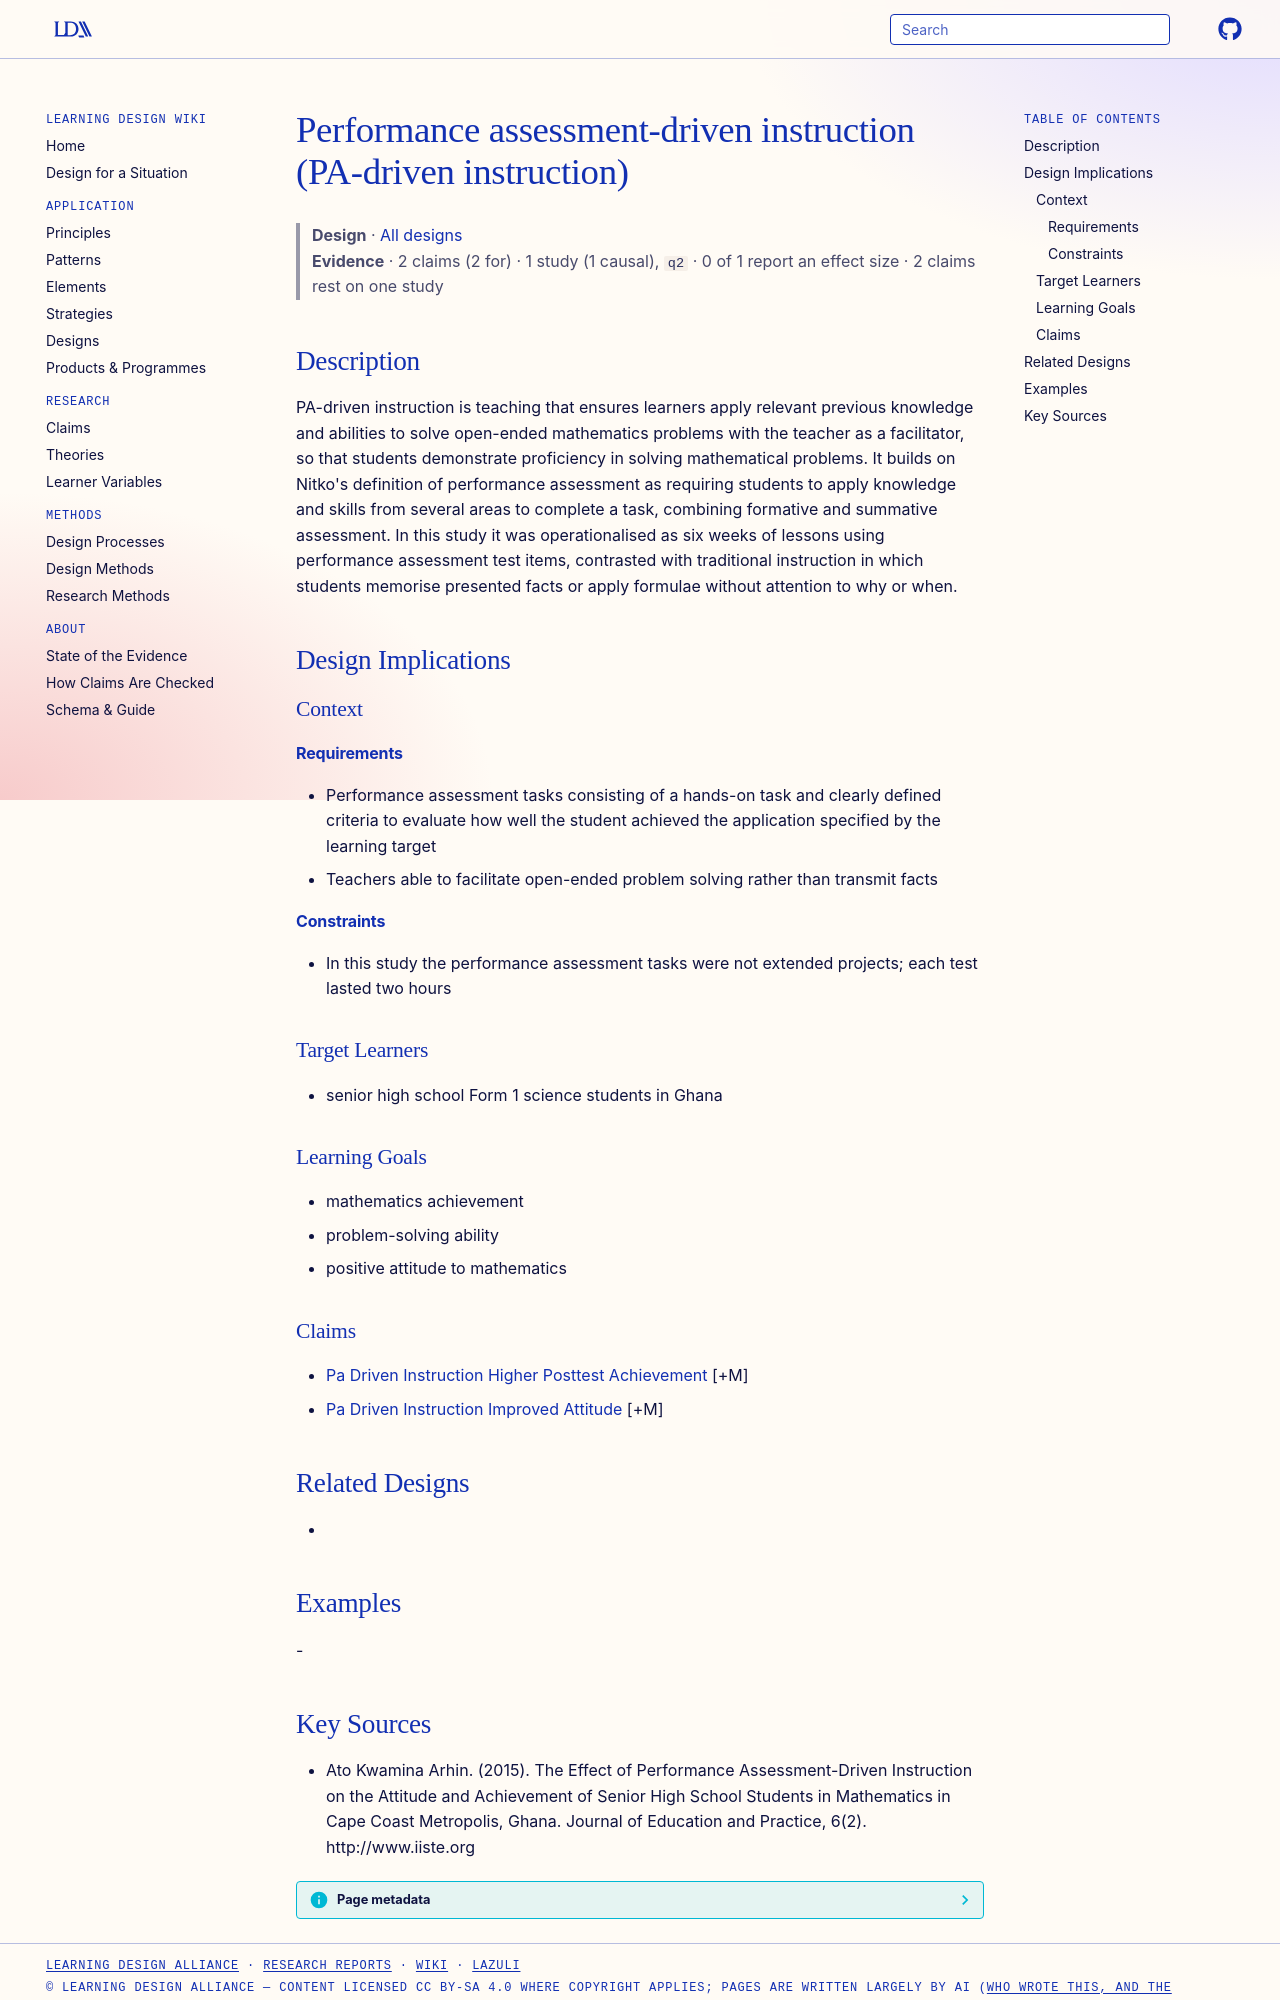

repository: Learning-Design-Alliance/learning-wiki · page: designs/pa-driven-instruction-framework/index.html · generator: mkdocs

---
type: design
id: pa-driven-instruction-framework
title: Performance assessment-driven instruction (PA-driven instruction)
description: PA-driven instruction is teaching that ensures learners apply relevant previous knowledge and abilities to solve open-ended mathematics problems with the teacher as a facilitator, so that students demonstrate proficie...
status: review
generated:
  by: "process:settle-candidates"
  at: 2026-11-01
sources:
  - id: ato-kwamina-arhin-2015
    resource: "http://www.iiste.org"
    title: "Ato Kwamina Arhin. (2015). The Effect of Performance Assessment-Driven Instruction on the Attitude and Achievement of Senior High School Students in Mathematics in Cape Coast Metropolis, Ghana. Journal of Education and Practice, 6(2). http://www.iiste.org"
    author: Ato Kwamina Arhin
---

# Performance assessment-driven instruction (PA-driven instruction)

> **Design** · [All designs](index.md)
> **Evidence** · 2 claims (2 for) · 1 study (1 causal), `q2` · 0 of 1 report an effect size · 2 claims rest on one study

## Description
PA-driven instruction is teaching that ensures learners apply relevant previous knowledge and abilities to solve open-ended mathematics problems with the teacher as a facilitator, so that students demonstrate proficiency in solving mathematical problems. It builds on Nitko's definition of performance assessment as requiring students to apply knowledge and skills from several areas to complete a task, combining formative and summative assessment. In this study it was operationalised as six weeks of lessons using performance assessment test items, contrasted with traditional instruction in which students memorise presented facts or apply formulae without attention to why or when.

## Design Implications

### Context
#### Requirements
- Performance assessment tasks consisting of a hands-on task and clearly defined criteria to evaluate how well the student achieved the application specified by the learning target
- Teachers able to facilitate open-ended problem solving rather than transmit facts
#### Constraints
- In this study the performance assessment tasks were not extended projects; each test lasted two hours

### Target Learners
- senior high school Form 1 science students in Ghana

### Learning Goals
- mathematics achievement
- problem-solving ability
- positive attitude to mathematics

### Claims
- [Pa Driven Instruction Higher Posttest Achievement](../claims/pa-driven-instruction-higher-posttest-achievement.md) [+M]
- [Pa Driven Instruction Improved Attitude](../claims/pa-driven-instruction-improved-attitude.md) [+M]

## Related Designs
- 

## Examples
-
